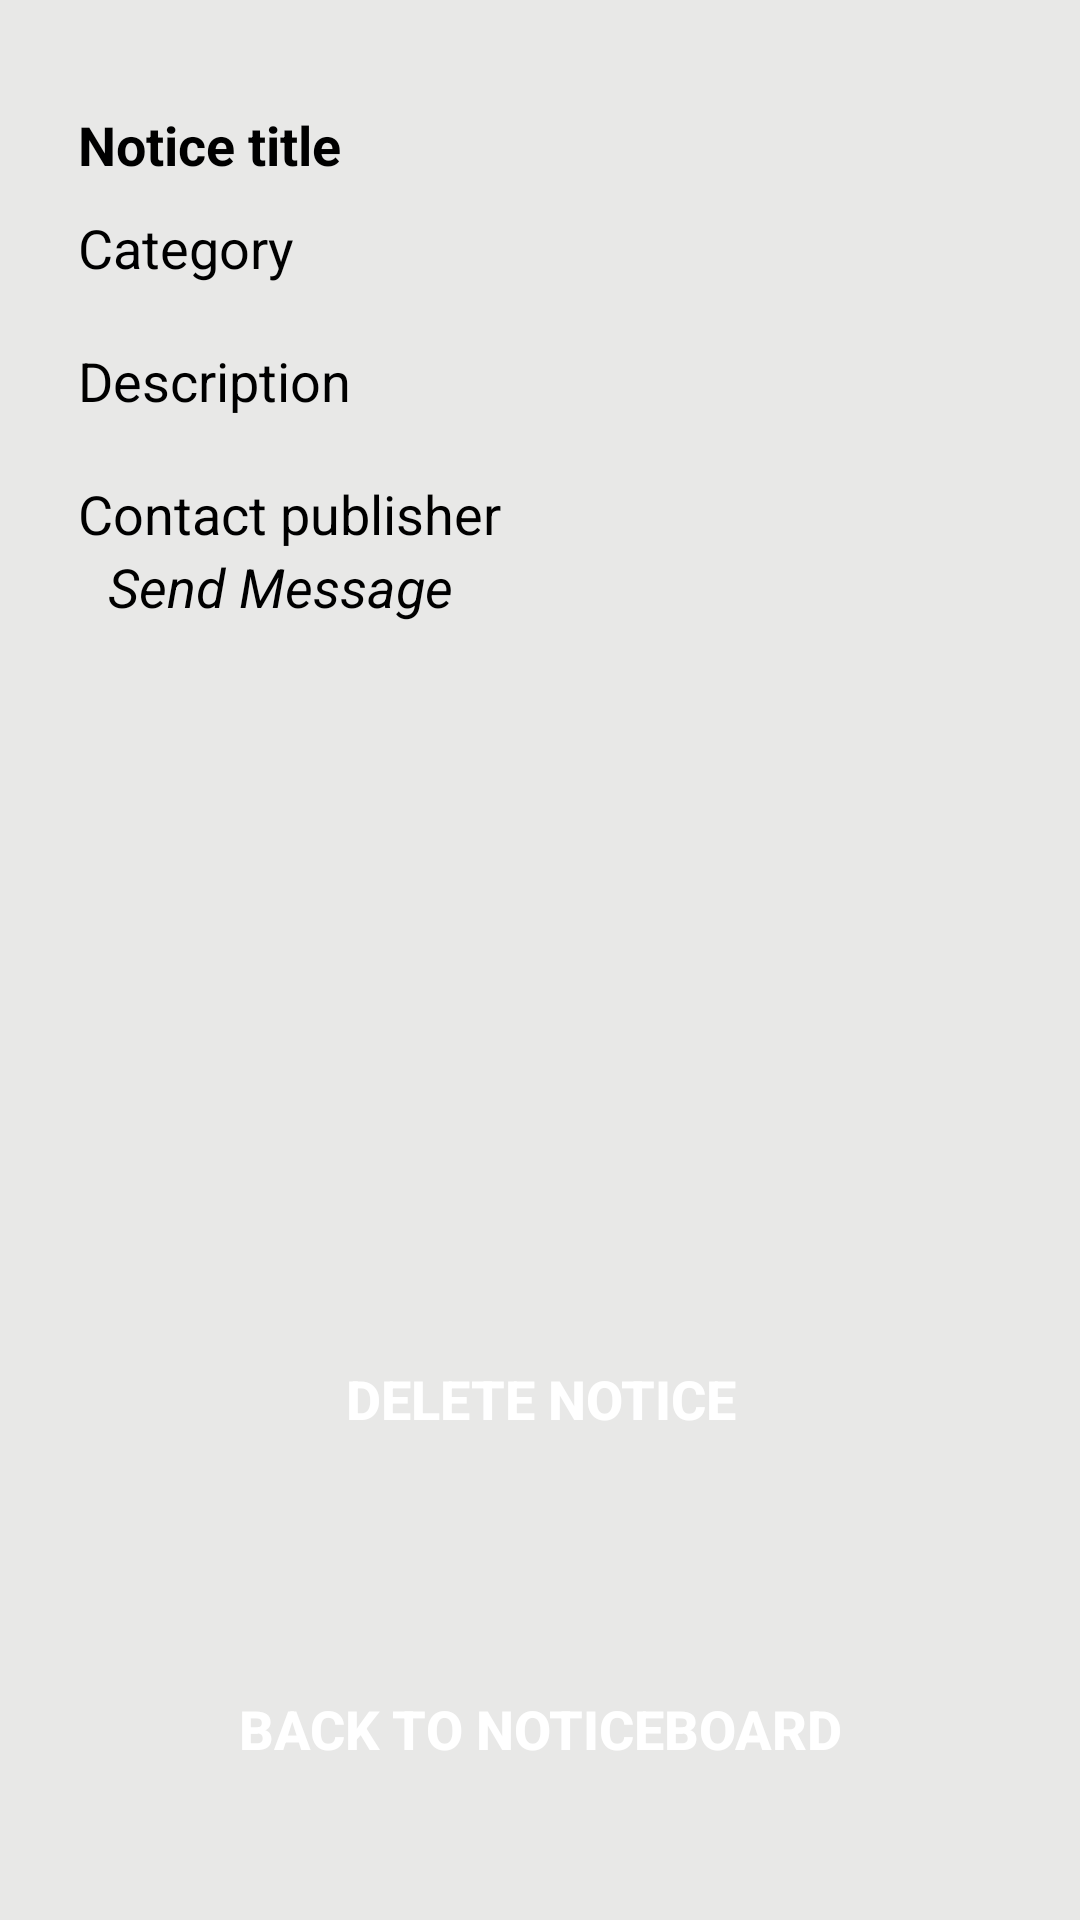

Write the Android layout XML for this screen, with the resource values it uses.
<!-- AndroidManifest.xml: application theme CustomActionBarTheme -->
<!-- res/layout/activity_view_notice.xml -->
<RelativeLayout xmlns:android="http://schemas.android.com/apk/res/android"
    xmlns:tools="http://schemas.android.com/tools"
    android:layout_width="match_parent"
    android:layout_height="match_parent"
    android:fillViewport="true"
    android:background="@color/background_layout"
    tools:context=".ViewNotice">

    <ScrollView
        xmlns:android="http://schemas.android.com/apk/res/android"
        xmlns:tools="http://schemas.android.com/tools"
        android:layout_width="match_parent"
        android:layout_height="wrap_content"
        android:id="@+id/scroll"
        android:paddingLeft="@dimen/activity_horizontal_margin"
        android:paddingRight="@dimen/activity_horizontal_margin"
        android:paddingTop="@dimen/activity_vertical_margin"
        android:paddingBottom="@dimen/activity_vertical_margin">
        <RelativeLayout xmlns:android="http://schemas.android.com/apk/res/android"
            xmlns:tools="http://schemas.android.com/tools"
            android:layout_width="match_parent"
            android:layout_height="wrap_content">
            <TextView android:text="@string/notice_title"
                android:id="@+id/noticeTitle"
                android:layout_marginTop="@dimen/margin_top_title"
                android:layout_width="match_parent"
                android:layout_height="wrap_content"
                android:gravity="start"
                android:paddingLeft="@dimen/padding_left"
                android:textColor="@color/black"
                android:textSize="@dimen/text_size"
                android:textStyle="bold"/>

            <TextView android:text="@string/category"
                android:id="@+id/noticeCategory"
                android:layout_marginTop="@dimen/margin_top"
                android:layout_width="match_parent"
                android:layout_height="wrap_content"
                android:gravity="start"
                android:paddingLeft="@dimen/padding_left"
                android:layout_below="@+id/noticeTitle"
                android:textColor="@color/black"
                android:textSize="@dimen/text_size"/>

            <TextView android:text="@string/description"
                android:id="@+id/noticeDescription"
                android:layout_marginTop="@dimen/margin_top_title"
                android:layout_width="match_parent"
                android:layout_height="wrap_content"
                android:gravity="start"
                android:paddingLeft="@dimen/padding_left"
                android:layout_below="@+id/noticeCategory"
                android:textColor="@color/black"
                android:textSize="@dimen/text_size"/>

            <TextView
                android:id="@+id/contact_text"
                android:layout_marginTop="@dimen/margin_top_title"
                android:layout_width="match_parent"
                android:layout_height="wrap_content"
                android:layout_gravity="center_vertical"
                android:layout_below="@id/noticeDescription"
                android:gravity="start"
                android:paddingLeft="@dimen/padding_left"
                android:text="@string/contact_button"
                android:textColor="@color/black"
                android:textSize="@dimen/text_size" />

            <TextView
                android:id="@+id/sendMessage"
                android:layout_width="match_parent"
                android:layout_height="wrap_content"
                android:layout_gravity="center_vertical"
                android:gravity="start"
                android:layout_marginLeft="@dimen/margin_top_title"
                android:layout_below="@id/contact_text"
                android:textColor="@color/black"
                android:textSize="@dimen/text_size"
                android:textStyle="italic"
                android:text="@string/send_button"
                android:clickable="true"
                android:onClick="sendMessage"/>

            <TextView
                android:id="@+id/phoneNumber"
                android:layout_width="match_parent"
                android:layout_height="wrap_content"
                android:layout_gravity="center_vertical"
                android:gravity="start"
                android:layout_marginLeft="@dimen/margin_top_title"
                android:layout_below="@id/sendMessage"
                android:textColor="@color/black"
                android:textSize="@dimen/text_size"
                android:textStyle="italic"
                android:clickable="true"
                android:onClick="dialPhoneNumber"/>

            <TextView
                android:id="@+id/emailOwner"
                android:layout_width="match_parent"
                android:layout_height="wrap_content"
                android:layout_gravity="center_vertical"
                android:gravity="start"
                android:layout_marginLeft="@dimen/margin_top_title"
                android:layout_below="@id/phoneNumber"
                android:textColor="@color/black"
                android:textSize="@dimen/text_size"
                android:textStyle="italic"
                android:clickable="true"
                android:onClick="sendEmail"/>

            <ImageView
                android:layout_width="fill_parent"
                android:layout_height="@dimen/image_height"
                android:id="@+id/noticeImage"
                android:layout_marginLeft="@dimen/padding_left"
                android:layout_marginRight="@dimen/padding_left"
                android:layout_below="@id/emailOwner"
                android:contentDescription="@string/photo"/>

            <Button
                android:id="@+id/delete_button"
                android:layout_width="@dimen/width_buttons"
                android:layout_height="@dimen/button_height"
                android:layout_margin="@dimen/margin_top_title"
                android:layout_centerHorizontal="true"
                android:layout_below="@+id/noticeImage"
                android:onClick="deleteNotice"
                android:textColor="@color/white"
                android:textSize="@dimen/text_size"
                android:background="@drawable/background_color"
                android:textStyle="bold"
                android:text="@string/delete_notice"/>

            <Button
                android:text="@string/back_noticeboard_button"
                android:id="@+id/backButton"
                android:layout_width="@dimen/width_buttons"
                android:layout_height="@dimen/button_height"
                android:layout_centerHorizontal="true"
                android:layout_below="@+id/delete_button"
                android:layout_marginTop="@dimen/margin_top"
                android:onClick="goBack"
                android:textColor="@color/white"
                android:textSize="@dimen/text_size"
                android:background="@drawable/background_color"
                android:textStyle="bold"
                />
        </RelativeLayout>
    </ScrollView>
</RelativeLayout>
<!-- resources referenced by this layout -->
<resources>
  <color name="background_layout">#e8e8e7</color>
  <color name="black">#000000</color>
  <color name="white">#ffffff</color>
  <dimen name="activity_horizontal_margin">16dp</dimen>
  <dimen name="activity_vertical_margin">16dp</dimen>
  <dimen name="button_height">80dp</dimen>
  <dimen name="image_height">150dp</dimen>
  <dimen name="margin_top">10dp</dimen>
  <dimen name="margin_top_title">20dp</dimen>
  <dimen name="padding_left">10dp</dimen>
  <dimen name="text_size">18sp</dimen>
  <dimen name="width_buttons">250dp</dimen>
  <string name="back_noticeboard_button">Back to Noticeboard</string>
  <string name="category">Category</string>
  <string name="contact_button">Contact publisher</string>
  <string name="delete_notice">Delete Notice</string>
  <string name="description">Description</string>
  <string name="notice_title">Notice title</string>
  <string name="photo">Notice photo</string>
  <string name="send_button">Send Message</string>
  <style name="MyActionBar" parent="@style/Widget.AppCompat.ActionBar">
          <item name="android:titleTextStyle">@style/TitleTextStyle</item>
          <item name="android:background">@color/background_header</item>
          <item name="android:backgroundStacked">@color/background_header</item>
          <item name="android:backgroundSplit">@color/background_header</item>
          <item name="android:displayOptions">useLogo|showTitle</item>
  
          
          <item name="titleTextStyle">@style/TitleTextStyle</item>
          <item name="background">@color/background_header</item>
          <item name="backgroundStacked">@color/background_header</item>
          <item name="backgroundSplit">@color/background_header</item>
          <item name="displayOptions">useLogo|showTitle</item>
      </style>
  <style name="TabTextStyle" parent="@style/Widget.AppCompat.ActionBar.TabText">
          <item name="android:textColor">@color/white</item>
      </style>
  <style name="TextColor">
          <item name="android:textColor">@color/white</item>
      </style>
  <style name="PopUpStyle" parent="Theme.AppCompat">
          <item name="android:popupMenuStyle">@style/PopUpMenu</item>
      </style>
  <style name="ActionBarTheme" parent="ThemeOverlay.AppCompat.Dark.ActionBar">
          
          <item name="android:textColorPrimary">@color/white</item>
          
          <item name="android:textColorSecondary">@color/white</item>
          
          <item name="actionMenuTextColor">@color/white</item>
          
          <item name="colorControlNormal">@color/white</item>
      </style>
  <style name="TitleTextStyle" parent="@style/TextAppearance.AppCompat.Widget.ActionBar.Title">
          <item name="android:textColor">@color/white</item>
          <item name="android:textStyle">bold</item>
      </style>
  <color name="background_header">#043577</color>
  <style name="PopUpMenu" parent="@style/Widget.AppCompat.Light.PopupMenu">
          <item name="android:textColor">@color/white</item>
          <item name="android:textAppearanceLargePopupMenu">@color/white</item>
          <item name="android:textAppearanceSmallPopupMenu">@color/white</item>
      </style>
</resources>
